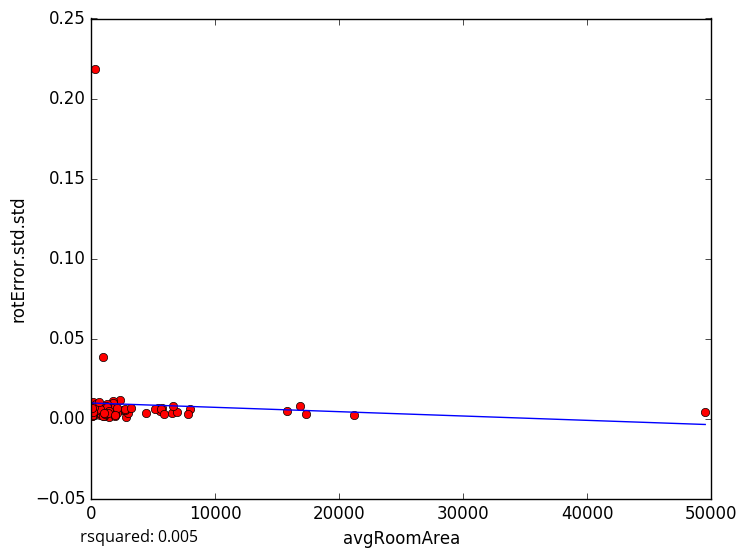

Values plotted in this chart, from the file beside it:
avgRoomArea, rotError.std.std
7978, 0.005708
21174, 0.002382
624.2, 0.004438
80.84, 0.002212
1472, 0.001249
34.88, 0.006929
2550, 0.005264
1963, 0.009163
2781, 0.001098
1048, 0.00182
2296, 0.01158
722.9, 0.002426
238.7, 0.008818
1919, 0.001569
68.82, 0.001336
6552, 0.003303
6943, 0.004278
1734, 0.01082
35.65, 0.007361
151.4, 0.002042
99.37, 0.008829
301.9, 0.005607
121.7, 0.009645
117.7, 0.01024
159.2, 0.006942
159.2, 0.007196
859.9, 0.007297
1771, 0.009419
91.98, 0.00165
1184, 0.003273
1997, 0.003441
49525, 0.004315
469.2, 0.008207
943.4, 0.03837
42.04, 0.008
199.2, 0.006537
788.6, 0.003
453.5, 0.005333
1693, 0.006719
5552, 0.004806
363.3, 0.008998
1289, 0.0088
2952, 0.003441
977.3, 0.001616
5426, 0.006461
2723, 0.005121
1209, 0.007726
16879, 0.008105
5157, 0.005962
15833, 0.004685
1087, 0.002904
1294, 0.007272
2704, 0.005937
4465, 0.003169
2060, 0.003607
6566, 0.007603
7841, 0.002815
1886, 0.002956
685, 0.005879
1404, 0.004924
... 18 more rows
